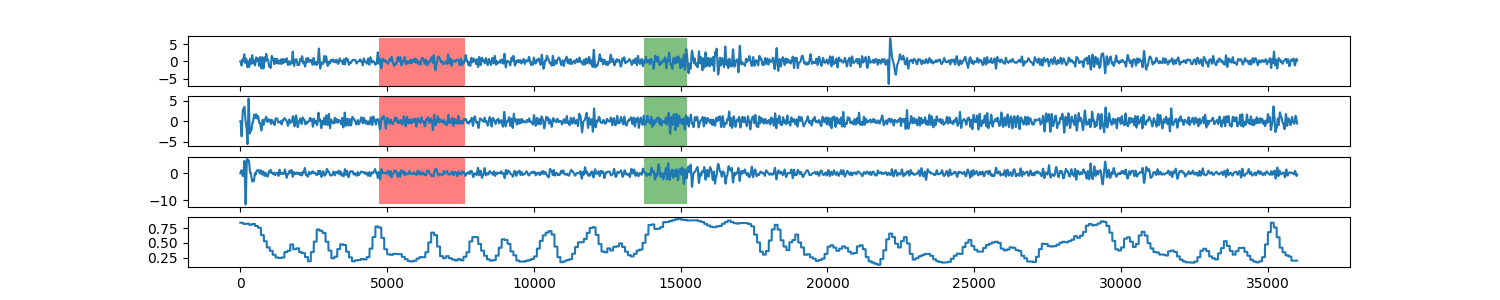

The data file committed next to this chart (first rows):
0, 0.846657880076
1, 0.8467
2, 0.8467
3, 0.8467
4, 0.8467
5, 0.8467
6, 0.8467
7, 0.8467
8, 0.8467
9, 0.8467
10, 0.8467
11, 0.8467
12, 0.8467
13, 0.8467
14, 0.8467
15, 0.8467
16, 0.8467
17, 0.8467
18, 0.8467
19, 0.8467
20, 0.8467
21, 0.8467
22, 0.8467
23, 0.8467
24, 0.8467
25, 0.8467
26, 0.8467
27, 0.8467
28, 0.8467
29, 0.8467
30, 0.8467
31, 0.8467
32, 0.8467
33, 0.8467
34, 0.8467
35, 0.8467
36, 0.8467
37, 0.8467
38, 0.8467
39, 0.8467
40, 0.8467
41, 0.8467
42, 0.8467
43, 0.8467
44, 0.8467
45, 0.8467
46, 0.8467
47, 0.8467
48, 0.8467
49, 0.8467
50, 0.8467
51, 0.8467
52, 0.8467
53, 0.8467
54, 0.8467
55, 0.8467
56, 0.8467
57, 0.8467
58, 0.8467
59, 0.8467
60, 0.8467
... 35,938 more rows
